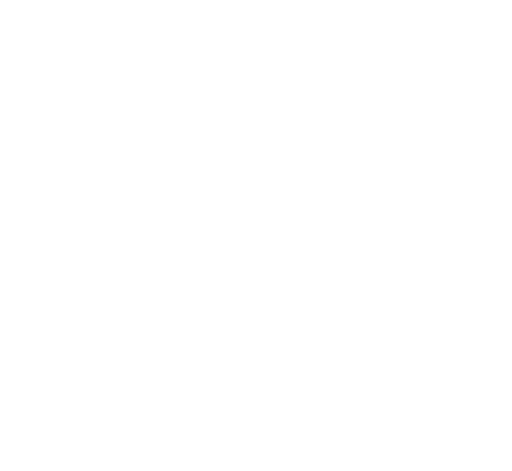
t = 0.00 s
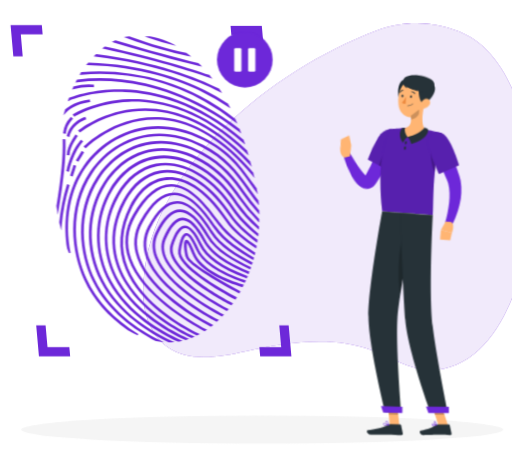
t = 1.44 s
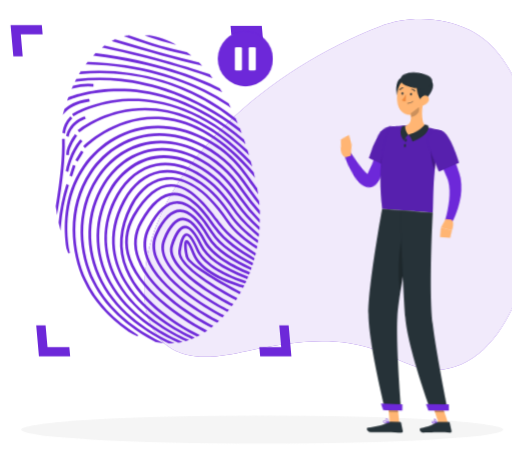
t = 3.24 s
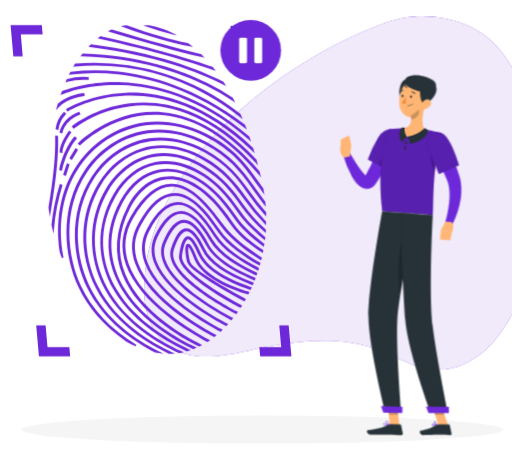
t = 4.64 s
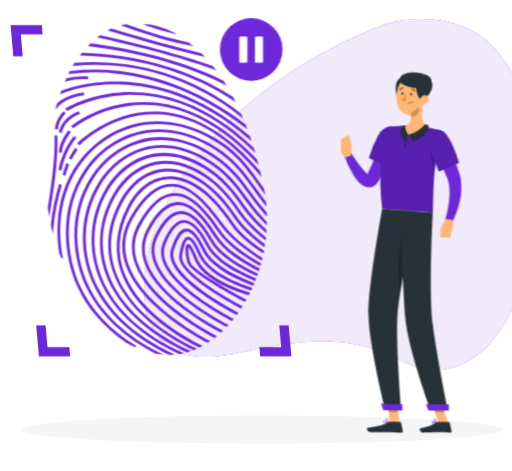
t = 6.44 s
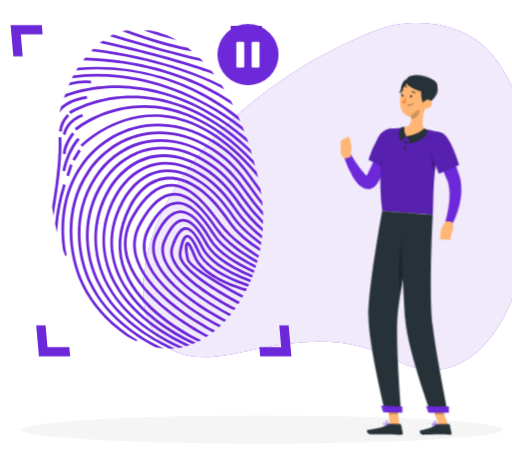
t = 7.94 s

The animated SVG that drew these frames (rendered in a browser with its animation timeline set to each time). Animation: 8 CSS @keyframes rules; one cycle of 9.44 s, repeats indefinitely.

<svg xmlns="http://www.w3.org/2000/svg" viewBox="39 70 412 379" id="ss-myid-unavailable-m"><style>svg#ss-myid-unavailable-m #point{transform-box:view-box;transform-origin:303px 166px;animation:1.6s ease-in-out 1.0s infinite k-point}svg#ss-myid-unavailable-m #head{transform-box:view-box;transform-origin:324px 152px;animation:4s ease-in-out 1.0s infinite k-head}svg#ss-myid-unavailable-m #mpause-p{transform-box:view-box;transform-origin:236px 118px;animation:2.00s ease-in-out 1.1s infinite pulse}svg#ss-myid-unavailable-m #background-simple{transform-box:fill-box;transform-origin:center;animation:0.8s 1 both cubic-bezier(.2,.7,.2,1) bxGrow,8s infinite none ease-in-out drift;animation-delay:0s,0.9s}svg#ss-myid-unavailable-m #Shadow{transform-box:fill-box;transform-origin:center;animation:0.6s 1 both linear bxFade;animation-delay:0.2s}svg#ss-myid-unavailable-m #Character{transform-box:fill-box;transform-origin:center;animation:0.7s 1 both cubic-bezier(.2,.7,.2,1) bxIn,3.2s infinite none ease-in-out bob;animation-delay:0.18s,1.08s}svg#ss-myid-unavailable-m #Graphics{transform-box:fill-box;transform-origin:center;animation:0.7s 1 both cubic-bezier(.2,.7,.2,1) bxIn;animation-delay:0.36s}svg#ss-myid-unavailable-m #Fingerprint{transform-box:fill-box;transform-origin:center;animation:0.7s 1 both cubic-bezier(.2,.7,.2,1) bxIn,2s infinite none ease-in-out pulse;animation-delay:0.54s,1.44s}@keyframes bob{0%,100%{transform:none}50%{transform:translateY(-3px)}}@keyframes bxFade{from{opacity:0}to{opacity:1}}@keyframes bxGrow{from{opacity:0;transform:scale(.92)}to{opacity:1;transform:none}}@keyframes bxIn{from{opacity:0;transform:translateY(14px)}to{opacity:1;transform:none}}@keyframes drift{0%,100%{transform:none}50%{transform:translate(4px,-3px) scale(1.02)}}@keyframes pulse{0%,100%{transform:scale(1)}50%{transform:scale(1.08)}}@keyframes k-point{0%,100%{transform:rotate(0deg)}50%{transform:rotate(-9deg)}}@keyframes k-head{0%,100%{transform:rotate(0)}30%,50%{transform:rotate(-6deg)}75%{transform:rotate(3deg)}}@media (prefers-reduced-motion: reduce){svg#ss-myid-unavailable-m *{animation:none!important}}</style><g id="background-simple"><path d="M155.68,284.93c-1.69,11.53-2.45,23.37-.06,34.78s8.21,22.42,17.63,29.28c17.66,12.85,42,8.25,63.37,3.68,33.58-7.17,69.39-12.69,101.6-.76,14.91,5.52,28.9,14.73,44.77,15.76,15,1,29.82-5.81,40.92-16s18.86-23.47,25-37.2a219.45,219.45,0,0,0,6.62-161.13c-8-22.54-21-45-42.45-55.51-21.76-10.64-48.74-11.56-71.38-2.94C254,128.33,167.63,203.51,155.68,284.93Z" style="fill:#6D28D9" /><g style="opacity:0.9"><path d="M155.68,284.93c-1.69,11.53-2.45,23.37-.06,34.78s8.21,22.42,17.63,29.28c17.66,12.85,42,8.25,63.37,3.68,33.58-7.17,69.39-12.69,101.6-.76,14.91,5.52,28.9,14.73,44.77,15.76,15,1,29.82-5.81,40.92-16s18.86-23.47,25-37.2a219.45,219.45,0,0,0,6.62-161.13c-8-22.54-21-45-42.45-55.51-21.76-10.64-48.74-11.56-71.38-2.94C254,128.33,167.63,203.51,155.68,284.93Z" style="fill:#fff" /></g></g><g id="Shadow"><ellipse id="path" cx="250" cy="415.69" rx="193.89" ry="11.32" style="fill:#f5f5f5" /></g><g id="Character"><g transform="translate(62.4 24.9) scale(0.950)"><polygon points="313.54 408.01 305.52 407.89 303.67 389.27 311.7 389.39 313.54 408.01" style="fill:#ffb573" /><polygon points="354.83 408.04 346.81 408.04 340.56 389.45 348.58 389.45 354.83 408.04" style="fill:#ffb573" /><path d="M345.74,407.11h9.78a.71.71,0,0,1,.69.55l1.58,7.14a1.16,1.16,0,0,1-1.17,1.42c-3.15-.05-5.45-.24-9.41-.24-2.44,0-9.8.26-13.17.26s-3.81-3.33-2.43-3.64c6.18-1.35,10.84-3.21,12.82-5A2,2,0,0,1,345.74,407.11Z" style="fill:#263238" /><path d="M305.59,407l8.76.14a.7.7,0,0,1,.68.55l1.47,7.16a1.16,1.16,0,0,1-1.17,1.41c-3.17-.1-7.73-.36-11.71-.42-4.64-.07-8.66.12-14.11,0-3.29-.05-4.15-3.39-2.77-3.67,6.3-1.28,11.43-1.35,16.91-4.61A3.74,3.74,0,0,1,305.59,407Z" style="fill:#263238" /><g id="point"><path d="M310.52,168.83a180.15,180.15,0,0,1-8.47,16.48c-1.55,2.67-3.17,5.32-4.93,7.92a87.35,87.35,0,0,1-5.68,7.69l-.79.94-.4.47c-.14.16-.23.28-.51.57a9.67,9.67,0,0,1-4.26,2.78,8,8,0,0,1-3.15.33,8.4,8.4,0,0,1-2.71-.7,11.54,11.54,0,0,1-3.33-2.29,21.32,21.32,0,0,1-3.5-4.6,46.9,46.9,0,0,1-2.27-4.46A88.79,88.79,0,0,1,265,176l5.76-1.79c1.23,2.62,2.5,5.33,3.83,7.91s2.69,5.16,4.16,7.53A37.71,37.71,0,0,0,281,193a13.29,13.29,0,0,0,2.2,2.36c.3.23.53.28.41.18a1.51,1.51,0,0,0-.54-.17,2.47,2.47,0,0,0-.93.07c-.6.19-.69.33-.62.2l1.11-1.53a141.54,141.54,0,0,0,8.86-14.69c2.75-5.11,5.43-10.45,7.94-15.62Z" style="fill:#6D28D9" /><path d="M313.86,163.8c2.16,7.36-13.07,27.43-13.07,27.43l-15.37-9.88a97.81,97.81,0,0,1,10.65-18C302.36,155.28,311.48,155.72,313.86,163.8Z" style="fill:#6D28D9" /><path d="M313.86,163.8c2.16,7.36-13.07,27.43-13.07,27.43l-15.37-9.88a97.81,97.81,0,0,1,10.65-18C302.36,155.28,311.48,155.72,313.86,163.8Z" style="opacity:0.2" /><path d="M304.49,172.44c-3.16,1.35-7.81,9-10.23,14.6l6.52,4.19a122.8,122.8,0,0,0,9.8-15.36C308.52,173.61,306.16,171.73,304.49,172.44Z" style="opacity:0.2" /><path d="M270.62,177.09l2-9.05-9.13-.07s-2.44,6.8,2.47,10Z" style="fill:#ffb573" /><polygon points="271.55 159.56 264.23 162.19 263.46 167.97 272.59 168.04 271.55 159.56" style="fill:#ffb573" /></g><polygon points="303.68 389.27 304.63 398.87 312.65 399 311.71 389.4 303.68 389.27" style="opacity:0.2" /><polygon points="348.58 389.46 340.56 389.46 343.78 399.04 351.81 399.04 348.58 389.46" style="opacity:0.2" /><path d="M349.64,160.54c-8.65,30.49-6.9,62.85-7.68,69.4-6.28-.45-29.93-2.22-42.82-3.18-5.62-45.69,5.62-69.16,5.62-69.16s2.76-.53,6.5-.92c1.17-.12,2.44-.22,3.76-.29.73,0,1.47-.07,2.22-.08a160.25,160.25,0,0,1,18.2,1.35c1.14.14,2.3.32,3.43.5s2.06.37,3,.56C346.27,159.59,349.64,160.54,349.64,160.54Z" style="fill:#6D28D9" /><path d="M349.64,160.54c-8.65,30.49-6.9,62.85-7.68,69.4-6.28-.45-29.93-2.22-42.82-3.18-5.62-45.69,5.62-69.16,5.62-69.16s2.76-.53,6.5-.92c1.17-.12,2.44-.22,3.76-.29.73,0,1.47-.07,2.22-.08a160.25,160.25,0,0,1,18.2,1.35c1.14.14,2.3.32,3.43.5s2.06.37,3,.56C346.27,159.59,349.64,160.54,349.64,160.54Z" style="opacity:0.2" /><path d="M340.5,173.62c-.77,2.95.11,16.41,3.19,19.73.42-4.31,1-8.81,1.72-13.41Z" style="opacity:0.2" /><g id="head"><path d="M335.16,137c-1.58,5.77-3.53,16.42.28,20.63-3.42,2.93-7.85,6.27-14.82,6s-5.41-5-3.38-7.35c6.64-1.08,6.84-5.94,6-10.57Z" style="fill:#ffb573" /><path d="M334.8,156s-2.88,4.75-14.46,7.64c1.92,1.78,2.85,6,2.85,6S338.3,166,337.84,157.5A10.16,10.16,0,0,0,334.8,156Z" style="fill:#263238" /><path d="M316.22,168.55s1.52-3.66,4.12-4.91c-1.21-1.25-3-5-1.94-7.81a9.42,9.42,0,0,0-2.68.17S311.14,161.77,316.22,168.55Z" style="fill:#263238" /><path d="M319.1,115.21c-6.24-.14-7.5,14.94-3.45,17.57S330.78,115.46,319.1,115.21Z" style="fill:#263238" /><path d="M336.51,128.27c-1.07,7.89-1.3,12.57-5.61,16.34-6.48,5.67-16,1.31-17.3-6.74-1.17-7.25.78-18.94,8.78-21.52A10.86,10.86,0,0,1,336.51,128.27Z" style="fill:#ffb573" /><path d="M335.38,136c-4,2.11-8.62-19.73,2-18.59C350.72,118.83,343.41,131.79,335.38,136Z" style="fill:#263238" /><path d="M317.57,117.36c0,4.89,15.87,9.75,21.31,8.08s6.81-6,3.89-9C337.83,111.27,317.57,107.78,317.57,117.36Z" style="fill:#263238" /><path d="M339.44,137.28a7.55,7.55,0,0,1-4.95,3c-2.63.38-3.6-2.06-2.58-4.36.92-2.07,3.39-4.76,5.89-4.08S340.88,135.29,339.44,137.28Z" style="fill:#ffb573" /></g><path d="M319.84,168.66c-.13.78-.59,1.36-1,1.28s-.66-.77-.52-1.55.6-1.37,1-1.29S320,167.87,319.84,168.66Z" style="fill:#263238" /><path d="M319.16,173.16c-.07.8-.47,1.41-.9,1.37s-.72-.71-.65-1.5.47-1.41.9-1.37S319.23,172.37,319.16,173.16Z" style="fill:#263238" /><path d="M330.32,140.59l-7,5.15a17.42,17.42,0,0,1,.32,3.27c2.53-.18,6.16-2.66,6.62-5.25A9.18,9.18,0,0,0,330.32,140.59Z" style="opacity:0.2" /><path d="M318.21,118a9.35,9.35,0,0,0,2.29,4.32c-1.42-.08-2.83-2.09-3.28-3.26S318.21,118,318.21,118Z" style="fill:#263238" /><path d="M301.65,397l13.59.21s-4.54-53.69-3.31-78.67c.37-7.6,1.9-18.23,3.9-29.62,2.54-14.36,3.76-20.08,7-38.22,2.34-12.94,4.42-21.81,4.42-21.81l-28.15-2.1S287.2,291.47,287.48,316C287.76,341.43,301.65,397,301.65,397Z" style="fill:#263238" /><path d="M317.38,246c-5.06,12.6-5.16,42.12-2.83,50.43.4-2.46.83-5,1.28-7.54,2.54-14.36,3.76-20.08,7-38.22.06-.36.13-.71.19-1.06A19.5,19.5,0,0,0,317.38,246Z" style="opacity:0.2" /><path d="M314.33,227.89s2.48,67.69,4.37,91.13C320.76,344.7,340,397.18,340,397.18h14.7s-9.81-48-12.82-73c-3.43-28.4.06-94.26.06-94.26Z" style="fill:#263238" /><polygon points="338.25 397.5 355.56 397.5 355.56 392.33 336.21 391.99 338.25 397.5" style="fill:#6D28D9" /><polygon points="299.94 397.26 316.13 397.51 316.21 392.28 298.11 391.72 299.94 397.26" style="fill:#6D28D9" /><path d="M324.32,129.59c-.05.65-.43,1.15-.85,1.11s-.73-.58-.68-1.22.43-1.14.85-1.11S324.37,129,324.32,129.59Z" style="fill:#263238" /><path d="M317,129.05c0,.65-.43,1.14-.85,1.11s-.72-.58-.68-1.22.43-1.15.86-1.12S317.07,128.4,317,129.05Z" style="fill:#263238" /><path d="M319.32,129.54a23.31,23.31,0,0,1-3.5,5.3,3.72,3.72,0,0,0,3,.8Z" style="fill:#ed893e" /><path d="M321.46,137.57a5.28,5.28,0,0,0,3.8-1.84.19.19,0,0,0,0-.27.2.2,0,0,0-.27,0,5.12,5.12,0,0,1-4.32,1.69.19.19,0,0,0-.2.17.19.19,0,0,0,.17.21A6,6,0,0,0,321.46,137.57Z" style="fill:#263238" /><path d="M326.75,127.4a.32.32,0,0,0,.18-.06.37.37,0,0,0,.11-.52,3.77,3.77,0,0,0-3-1.8.38.38,0,1,0,0,.76h0a3,3,0,0,1,2.33,1.45A.38.38,0,0,0,326.75,127.4Z" style="fill:#263238" /><path d="M314.06,126.31a.4.4,0,0,0,.31-.19,3,3,0,0,1,2.27-1.56.37.37,0,0,0,.35-.4.37.37,0,0,0-.39-.36,3.82,3.82,0,0,0-2.89,1.93.38.38,0,0,0,.14.52A.42.42,0,0,0,314.06,126.31Z" style="fill:#263238" /><path d="M343.08,408.52a9.67,9.67,0,0,0,2.1-.29.2.2,0,0,0,.15-.16.21.21,0,0,0-.09-.19c-.29-.18-2.88-1.77-3.77-1.32a.62.62,0,0,0-.33.54,1.17,1.17,0,0,0,.4,1A2.44,2.44,0,0,0,343.08,408.52Zm1.55-.56c-1.36.27-2.41.22-2.85-.15a.76.76,0,0,1-.26-.68.25.25,0,0,1,.12-.23C342.1,406.66,343.58,407.35,344.63,408Z" style="fill:#6D28D9" /><path d="M345.14,408.23a.19.19,0,0,0,.1,0,.2.2,0,0,0,.09-.17c0-.1-.2-2.42-1.13-3.18a1,1,0,0,0-.81-.24h0a.61.61,0,0,0-.61.49c-.17.9,1.44,2.66,2.27,3.11ZM343.52,405a.62.62,0,0,1,.43.17,4.49,4.49,0,0,1,.95,2.51c-.82-.63-1.85-2-1.75-2.48,0-.05,0-.17.28-.2h.09Z" style="fill:#6D28D9" /><path d="M304.78,408.06a.2.2,0,0,0,.13-.16.19.19,0,0,0-.1-.19c-.36-.2-3.56-1.88-4.54-1.36a.62.62,0,0,0-.32.51h0a1.06,1.06,0,0,0,.34.93c.86.79,3.17.51,4.47.27Zm-4.26-1.4c.6-.2,2.34.49,3.61,1.12-1.78.27-3.1.17-3.59-.27a.72.72,0,0,1-.22-.62.22.22,0,0,1,.13-.2Z" style="fill:#6D28D9" /><path d="M304.78,408.06l.05,0a.17.17,0,0,0,.08-.17c0-.09-.19-2.26-1.2-3.11a1.35,1.35,0,0,0-1-.34h0c-.53,0-.68.3-.72.52-.16.9,1.73,2.67,2.69,3.12A.23.23,0,0,0,304.78,408.06Zm-2.28-3.24.2,0h0a1,1,0,0,1,.77.26,4.45,4.45,0,0,1,1,2.49c-1-.61-2.26-2-2.17-2.54C302.33,405,302.34,404.87,302.5,404.82Zm.18-.22Z" style="fill:#6D28D9" /><path d="M351.7,165.54c2.8,5.62,5.31,11.24,7.62,17,1.17,2.88,2.25,5.81,3.31,8.76.52,1.49,1,3,1.5,4.48l.36,1.13.39,1.3c.28.89.44,1.78.65,2.66a49.08,49.08,0,0,1-.92,20.23,76.58,76.58,0,0,1-2.81,9.24c-.57,1.5-1.18,3-1.83,4.43s-1.31,2.87-2.12,4.37l-5.53-2.4c.77-2.73,1.55-5.68,2.1-8.55s1.06-5.77,1.38-8.63a59,59,0,0,0,.34-8.46,33.24,33.24,0,0,0-1.1-7.83c-.19-.59-.34-1.21-.57-1.77-.12-.29-.19-.53-.34-.88l-.42-1c-.56-1.37-1.17-2.74-1.75-4.11-1.17-2.76-2.44-5.49-3.66-8.24l-7.55-16.43Z" style="fill:#6D28D9" /><path d="M349.64,160.54c7.32,2.3,14.52,27.13,14.52,27.13l-16.94,7.41s-5.48-12-8.64-21.4C335.15,163.43,340.76,157.76,349.64,160.54Z" style="fill:#6D28D9" /><path d="M349.64,160.54c7.32,2.3,14.52,27.13,14.52,27.13l-16.94,7.41s-5.48-12-8.64-21.4C335.15,163.43,340.76,157.76,349.64,160.54Z" style="opacity:0.2" /><path d="M352.77,235.39l-3.95,7.13,9.31,2.42s2.81-6.91-.51-9.11Z" style="fill:#ffb573" /><polygon points="348.13 250.61 356.68 251.32 358.13 244.94 348.82 242.52 348.13 250.61" style="fill:#ffb573" /></g></g><g id="Graphics"><polygon points="72.61 90.19 73.27 97.74 55.69 97.74 57.23 115.32 49.68 115.32 47.48 90.19 72.61 90.19" style="fill:#6D28D9" /><polygon points="95.42 356.85 94.76 349.3 77.18 349.3 75.64 331.71 68.09 331.71 70.29 356.85 95.42 356.85" style="fill:#6D28D9" /><polygon points="248.31 356.85 247.65 349.3 265.23 349.3 263.69 331.72 271.24 331.72 273.44 356.85 248.31 356.85" style="fill:#6D28D9" /><polygon points="224.49 90.8 225.15 98.35 242.74 98.35 244.28 115.94 251.82 115.94 249.63 90.8 224.49 90.8" style="fill:#6D28D9" /></g><g id="Fingerprint"><path d="M190.35,115l2.48.45-2.05-1.58c-.54-.42-1.1-.84-1.65-1.24l-.13-.1-.16,0C176.17,110,160.75,105.57,143,99.2l-.15-.06-.16,0c-.59.08-1.18.18-1.76.29l-2.22.43,2.22.81C160.27,107.71,176.9,112.51,190.35,115Z" style="fill:#6D28D9" /><path d="M199.48,123.07l2,.47L200,122c-.38-.4-.77-.78-1.17-1.17l-.14-.13-.19,0c-17.68-4.2-40.06-10.36-66.49-18.29l-.24-.07-.21.09-1.15.55-1.43.71,1.62.49C158.22,112.45,181.39,118.82,199.48,123.07Z" style="fill:#6D28D9" /><path d="M207.88,132.68l2,.7-1.29-1.67c-.19-.25-.39-.49-.58-.73l-.26-.32,0-.25-.44-.16c-15.29-5.4-42.2-13.75-83.61-22.9l-.28-.06-.22.16c-.3.22-.6.43-.9.67l-1.07.84,1.41.31C165,118.62,192.4,127.16,207.88,132.68Z" style="fill:#6D28D9" /><path d="M215.62,143.82l2,1-1.21-1.9-.87-1.37-.11-.17-.18-.08c-18.41-9.28-50.48-21.64-98.73-27.88l-.3,0-.2.2-.78.78-.88.93,1.35.17C164.86,121.75,197.17,134.35,215.62,143.82Z" style="fill:#6D28D9" /><path d="M202.62,144.4h0a170.28,170.28,0,0,1,19.79,11.45l2,1.32-1.05-2.09c-.21-.42-.43-.82-.64-1.23l-.1-.18,0-.21-.29-.19a174.58,174.58,0,0,0-18.79-10.76c-19-9.42-50.62-20.9-93.26-22.15h-.31l-.18.23-.66.83-.86,1,1.41,0C152.18,123.59,183.68,135,202.62,144.4Z" style="fill:#6D28D9" /><path d="M113.9,140.13l.64.06v-2.14l-.65-.06a45.88,45.88,0,0,0-15.46,1.41l-.26.07-.11.25c-.16.34-.31.68-.46,1l-.55,1.31,1.38-.4A43.8,43.8,0,0,1,113.9,140.13Z" style="fill:#6D28D9" /><path d="M203.33,151.42a173.1,173.1,0,0,1,24.84,16.76L230,169.7l-.89-2.19c-.22-.55-.46-1.09-.7-1.62l-.07-.16-.14-.12a176.08,176.08,0,0,0-123.63-37.68l-.3,0-.15.24c-.19.29-.37.59-.55.89l.54.4h0l-.56-.36-.68,1.12,1.35-.11A173.59,173.59,0,0,1,203.33,151.42Zm-99.18-21.93Z" style="fill:#6D28D9" /><path d="M136.68,136c22.93,2.53,58,11.54,94.71,40.09l1.71,1.33-.74-2c-.13-.36-.27-.72-.41-1.09l-.12-.31,0-.22-.25-.19c-36.84-28.27-71.92-37.22-94.87-39.75a154.28,154.28,0,0,0-35.57.12l-.3,0-1.22,2.35,1.31-.17A151.79,151.79,0,0,1,136.68,136Z" style="fill:#6D28D9" /><path d="M94.94,218.93l-2-.84-.21.58a152.15,152.15,0,0,0-6.05,30v.1l0,.1c.19.9.4,1.8.62,2.7l.94,3.9.33-3.89a149.41,149.41,0,0,1,6.19-32.07Z" style="fill:#6D28D9" /><path d="M91.58,182.65V182l-2.16-.13,0,.65c.37,13.49-1.17,29.87-5,53.12v.19c.12,1,.26,2,.41,2.94l.61,4.07.66-4C90.27,214.1,92,196.76,91.58,182.65Z" style="fill:#6D28D9" /><polygon points="97.45 212.12 100.22 203.44 98.15 202.64 95.4 211.32 97.45 212.12" style="fill:#6D28D9" /><path d="M91.92,177a20,20,0,0,1,5.31-11l.47-.43L96.14,164l-.44.41a21.62,21.62,0,0,0-5.92,12.17l-.07.62,2.14.45Z" style="fill:#6D28D9" /><path d="M92.77,194.66l2.16.26,0-.64c.2-5.83,6-14,6.29-14.32l.36-.5-1.77-1.34-.37.49C99.2,179,93,187.36,92.79,194Z" style="fill:#6D28D9" /><path d="M105.36,184.38l.46-.44-1.64-1.58-.43.46c-.77.83-7.63,8.51-11.27,24.24l-.14.61,2.11.65.14-.61C98.27,191.8,105.3,184.45,105.36,184.38Z" style="fill:#6D28D9" /><polygon points="106.6 192.53 104.74 191.29 100.04 198.94 101.91 200.18 106.6 192.53" style="fill:#6D28D9" /><path d="M107.8,166.19l.59-.18-.8-2.06-.6.19c-.46.15-11.22,3.67-14.2,14.79l-.16.61,2.08.71.16-.6C97.59,169.53,107.38,166.33,107.8,166.19Z" style="fill:#6D28D9" /><path d="M111,152.13l.64-.09-.51-2.12-.62.09c-10.19,1.48-16,5.15-19.06,8l-.21.21,0,.18L90,162.82l1.9-2.06C94.2,158.23,99.79,153.76,111,152.13Z" style="fill:#6D28D9" /><path d="M139.71,144c22.87.89,57.87,8.69,94.79,40.81l1.73,1.5-.72-2.13c-.17-.49-.33-1-.51-1.46v-.21l-.23-.19c-37.1-31.85-72.25-39.58-95.2-40.46-23.53-.91-40.28,4.9-44.85,6.7l-.23.09-.09.23c-.12.3-.23.61-.33.91l-.59,1.66,1.41-.58C98,149.5,115,143,139.71,144Z" style="fill:#6D28D9" /><path d="M142.43,149.74c-26.13,1-43.73,11.58-44.48,12l-.54.32,1.27,1.84.53-.32c.72-.44,17.94-10.79,43.52-11.74,22.69-.86,57.52,5.67,94.56,41.65l1.7,1.65-.65-2.23c-.16-.54-.33-1.08-.5-1.61l-.05-.18-.14-.13C200.38,155.35,165.3,148.89,142.43,149.74Z" style="fill:#6D28D9" /><path d="M190.81,164.12a91.43,91.43,0,0,0-45.52-6.44c-25.9,3.07-42.84,16.81-43,16.95l-.46.39,1.44,1.69.47-.39a89,89,0,0,1,42-16.5c22.44-2.67,57,2.56,94,42.53l1.71,1.84-.63-2.37c-.16-.58-.31-1.15-.47-1.72l0-.17-.12-.12C224.43,183,207.8,171,190.81,164.12Z" style="fill:#6D28D9" /><path d="M170,164.4c-37-3.36-63,22.78-63.28,23l-.44.44,1.62,1.55.43-.43c.25-.26,25.67-25.75,61.66-22.47,24.84,2.26,49.07,17.28,72,44.64l1.74,2.07-.63-2.56c-.14-.58-.28-1.14-.41-1.72l0-.18-.14-.17C219.44,181.57,195,166.69,170,164.4Z" style="fill:#6D28D9" /><path d="M108,204.69c17.84-25.59,53.81-42.38,94-22.2,20.89,10.49,29.63,22.95,39.75,37.37q1.44,2.05,2.94,4.16l1.64,2.3-.49-2.7c-.12-.65-.23-1.29-.35-1.87v-.19l-.11-.15c-.64-.9-1.27-1.79-1.89-2.69-10.32-14.68-19.23-27.36-40.64-38.13-41.31-20.76-78.29-3.52-96.62,22.77-16.74,24-15.55,51.65-13.34,66l0,.14c.52,1.37,1,2.74,1.58,4.08l1.23-.26C90.75,248,95.24,223,108,204.69Z" style="fill:#6D28D9" /><path d="M195.64,273.43c-3.79-9.76-5.59-10.79-7-10.45-3.5.84-.26,13.57-.23,13.7,1.8,6.89,30.28,22.7,42.44,29.17l.55.3,1-1.82-.62-.33c-19.14-10.21-40-22.85-41.3-27.69-1.42-5.44-1.46-9.71-1.16-11,.55.61,1.89,2.58,4.27,8.71,5.67,14.61,27.53,23.11,40.06,26.87l.49.15.23-.43.41-.81.34-.7-.79-.24C222.16,295.17,200.88,286.93,195.64,273.43Z" style="fill:#6D28D9" /><path d="M198.55,270c-3.84-8.86-6.86-12.75-9.78-12.56s-5,4.48-6.44,14.08c-2,12.88,34.39,33.27,45.59,39.22l.5.27.3-.44c.17-.24.32-.49.47-.73l.36-.58-.65-.35C206.51,297,183.08,281,184.46,272c1.71-11.12,3.79-12.41,4.65-12.45.62,0,3,.8,7.47,11.11s17.54,19.43,38.81,26.71l.54.19.21-.49c.06-.13.12-.25.17-.37s.13-.26.19-.4l.29-.66-.73-.24C215.67,288.45,202.7,279.66,198.55,270Z" style="fill:#6D28D9" /><path d="M201.46,266.55c-4.85-10.16-9.32-15.12-13.72-15.16s-8.12,5-11.47,15.23c-6.08,18.58,35.51,42.1,48.4,48.86l.49.26,1.24-1.7-.71-.37c-8.9-4.7-53-29-47.37-46.23,3-9.1,6.3-13.91,9.64-13.91s7.27,4.82,11.56,13.81c4.76,10,17,18.63,37.41,26.49l.53.21.24-.48a8.41,8.41,0,0,0,.35-.82l.24-.62-.66-.25C217.76,284.22,205.93,275.93,201.46,266.55Z" style="fill:#6D28D9" /><path d="M204.36,263.12c-6.24-11.85-12.37-18-18.22-18.12S175,250.5,170.2,261.81s2.87,25.11,22.1,40a209,209,0,0,0,28.83,18.27l.47.24.3-.37.55-.66.48-.61-.74-.38c-10.05-5.25-59.68-32.57-50-55.49,4.44-10.51,9.17-15.77,14.07-15.64S196.67,253,202.47,264c6.6,12.53,23.65,21,35.91,26.25l.6.26.32-.83c.06-.18.13-.35.19-.53l.21-.58-.61-.26C227.17,283.16,210.61,275,204.36,263.12Z" style="fill:#6D28D9" /><path d="M207.26,259.68c-8.16-14.09-15.74-21-23.18-21.28-7.2-.21-13.89,6.06-20,18.64-3,6.28-3.19,13.09-.44,20.22,8.87,23.05,46.2,43.37,53.59,47.21l.44.22.31-.32.59-.64.55-.61-.79-.41c-7.29-3.77-44.08-23.71-52.69-46.07-2.52-6.54-2.39-12.78.4-18.54,5.63-11.65,11.64-17.55,17.88-17.55h.25c6.57.2,13.51,6.76,21.22,20.07,6.76,11.68,21.87,20,34.28,25.94l.62.29.23-.6c.1-.26.19-.53.28-.8l.19-.56-.57-.27C228.36,278.82,213.66,270.75,207.26,259.68Z" style="fill:#6D28D9" /><path d="M210.16,256.24C203,245,193.27,232,181.73,231.68h-.35c-8.32,0-16.18,6.93-23.36,20.61-4.18,8-4.64,16.49-1.37,25.31,9.52,25.72,48.63,47.07,56.37,51.09l.41.21.31-.28c.22-.2.44-.4.65-.61l.64-.61-.85-.44C206.54,323,168,302.15,158.66,277c-3-8.22-2.61-16.16,1.3-23.6,6.91-13.19,14.28-19.81,21.92-19.59,10.42.25,19.63,12.66,26.49,23.45,7,11,20.37,19.06,32.56,25.53l.66.35.22-.66c.09-.28.17-.56.25-.83l.13-.51-.49-.27C229.82,274.55,216.79,266.67,210.16,256.24Z" style="fill:#6D28D9" /><path d="M213.05,252.78l-.17-.24c-7.17-10.29-19.17-27.52-33.74-27.69h-.2c-9.59,0-18.68,7.63-27,22.68A35.54,35.54,0,0,0,149.51,278c9.78,27.26,47.51,48.75,58.84,54.69l.38.2.38-.3c.22-.17.44-.34.65-.52l.71-.61-.89-.46c-8-4.15-48.24-26.21-58.06-53.56a33.55,33.55,0,0,1,2.32-28.73c8-14.5,16.6-21.81,25.47-21.69,13.4.16,24.95,16.76,31.84,26.67l.17.24c7.26,10.43,20.24,18.86,30.73,25l.7.42.58-2.06-.47-.27C232.65,271,220,262.81,213.05,252.78Z" style="fill:#6D28D9" /><path d="M216,249.36c-.36-.47-.74-1-1.13-1.51l-.95-1.25c-8-10.67-21.29-28.53-37.36-28.57-10.85,0-21.16,8.33-30.67,24.76-6.62,11.46-7.79,23.47-3.48,35.7,10.24,29.09,49.12,51.67,60.79,57.9l.35.18,2-1.31-1-.52c-11.56-6.1-50-28.23-60.09-56.79-4.09-11.62-3-23,3.34-34,9.13-15.8,18.88-23.8,29-23.8,14.87,0,27.75,17.29,35.45,27.6.74,1,1.44,1.93,2.09,2.78,7.61,10,19.38,18.28,28.78,24.38l.74.48.21-.8.21-.86.09-.45-.41-.27C234.77,267.1,223.33,259,216,249.36Z" style="fill:#6D28D9" /><path d="M222.67,247.22c-19.11-28.58-36.17-34.69-47.13-34.78-13-.05-24.32,8-32,22.9-9,17.56-10.22,34.8-3.52,51.23,11.59,28.4,43.75,46.74,57,53.3l.29.14.27-.12c.33-.15.65-.32,1-.49l1.07-.57-1.17-.58c-10.28-5-44.73-23.59-56.46-52.34-6.46-15.81-5.29-32.46,3.46-49.47,7.25-14.09,17.9-21.85,30-21.85h.22c10.4.08,26.67,6,45.21,33.71,5.68,8.5,15.84,16.19,23.36,21.14l.78.51.19-.94c.06-.27.11-.54.16-.8l.08-.43-.39-.26C237.86,262.73,228.09,255.31,222.67,247.22Z" style="fill:#6D28D9" /><path d="M225.28,242.64c-7.86-11.64-15.48-19.88-24-25.93-11.46-8.15-23.21-11.4-34-9.42-11.72,2.17-22,10.51-29.08,23.48-15.59,28.68-7.54,52.69,2,67.77,14.71,23.57,41.67,38.12,52.58,43.28l.27.12.25-.1c.36-.14.7-.28,1-.44l1.25-.56-1.32-.61c-10.85-5-37.67-19.3-52.29-42.7-9.18-14.58-17-37.8-1.84-65.62,6.77-12.46,16.62-20.45,27.74-22.51,10.16-1.88,21.32,1.24,32.26,9,8.25,5.86,15.68,13.9,23.38,25.3,4.44,6.58,11.69,13.63,21.55,21l.81.6.18-.93c.07-.31.12-.62.16-.94l.06-.4-.34-.25C236.47,255.69,229.51,248.92,225.28,242.64Z" style="fill:#6D28D9" /><path d="M227.89,238.07c-8.75-12.85-16.64-21-26.36-27.39-12.57-8.21-25.42-11.33-37.18-9-12.69,2.49-23.86,11.2-31.46,24.51-13,22.73-12.74,48.86.61,71.7,14.79,25.29,43,40.32,54.39,45.61l.23.1.22-.06c.38-.1.75-.22,1.12-.34l1.63-.53-1.55-.7c-11.4-5.17-39.5-19.91-54.19-45-7.61-13-17.8-39.36-.56-69.57,7.32-12.82,18-21.2,30.15-23.59,11.2-2.21,23.48.79,35.52,8.66,9.45,6.18,17.13,14.17,25.68,26.72,4.32,6.35,10.92,13.21,19.62,20.41l.87.72.15-1.06c.05-.33.09-.66.12-1l0-.35-.29-.24C238.34,250.73,232,244.14,227.89,238.07Z" style="fill:#6D28D9" /><path d="M230.5,233.49c-6.95-10.12-15.25-20.62-28.73-28.84-34.66-21.14-61.64-4.07-74.21,17-13.78,23.06-14,51.32-.74,75.61,14.06,25.68,40.67,40.82,55.28,47.57l.19.09.2,0c.48-.08,1-.16,1.44-.26l1.91-.37-1.86-.84c-14.64-6.61-41.3-21.5-55.29-47-12.94-23.6-12.66-51.08.74-73.5,12.09-20.25,38-36.7,71.34-16.39,13.07,8,21.18,18.24,28,28.14A115.71,115.71,0,0,0,246.25,254l.95.87.11-1.21c0-.35.05-.7.07-1l-.64-.11h0l.64.09,0-.32-.25-.23A113,113,0,0,1,230.5,233.49Z" style="fill:#6D28D9" /><path d="M233.11,228.91c-8.6-12.39-17.17-22.28-31.09-30.27-16-9.23-32.41-11.76-47.34-7.32-13,3.89-24.55,13-32.47,25.74-14.78,23.69-15.55,53.42-2.08,79.52,13.59,26.33,40,41.88,54.6,48.81l.14.06H175c.64,0,1.27,0,1.91,0l2.5-.14-2.36-1.08c-14.71-6.78-41.42-22.07-55-48.45-13.11-25.41-12.35-54.36,2-77.44,13.14-21.09,41.2-38.41,77-17.83,13.53,7.78,21.9,17.44,30.29,29.55a137.31,137.31,0,0,0,15.15,18l1,1.07,0-1.42c0-.39,0-.77,0-1.16v-.28l-.2-.2A135.37,135.37,0,0,1,233.11,228.91Z" style="fill:#6D28D9" /><path d="M235.72,224.34c-7.69-11-16.61-22.53-33.44-31.72-17.19-9.39-34.77-11.77-50.83-6.87-13.85,4.22-26.13,13.72-34.58,26.74-18.57,28.63-13.94,61.88-3.42,83.45,12,24.49,34.26,39.89,50.88,48.5l.16.08h.1c.85.16,1.73.29,2.62.4l3.63.46-3.36-1.67c-17.1-8.47-40-23.78-52.1-48.57-10.27-21-14.79-53.46,3.33-81.37,15.37-23.7,46.89-38.85,82.66-19.3,16.4,9,25.1,20.22,32.61,31a173.49,173.49,0,0,0,12.48,15.82l1.16,1.31-.05-1.84c0-.38,0-.76,0-1.17l0-.23-.16-.18A173.2,173.2,0,0,1,235.72,224.34Z" style="fill:#6D28D9" /><path d="M246.93,231.61l0-.19-.12-.16c-3.24-4.14-6.09-8.14-8.46-11.5-8.48-12-17.6-23.65-35.8-33.15-39.16-20.48-73.92-4.05-91,21.32-19.79,29.4-14.94,65.44-4.76,87.36,7.17,15.54,19.11,29.23,35.41,40.63l.18.13a69.19,69.19,0,0,0,7.37,3.83l.52-1.12c-19.54-12-33.52-26.86-41.54-44.22-9.94-21.41-14.69-56.6,4.64-85.31,16.58-24.64,50.32-40.61,88.32-20.75,17.7,9.26,26.63,20.61,34.94,32.4,2.41,3.44,5.66,8,9.34,12.63l1.31,1.67-.18-2Q247,232.38,246.93,231.61Z" style="fill:#6D28D9" /><path d="M159.55,99.27a17.92,17.92,0,0,0-4.13.08,255,255,0,0,0,25.23,7.46C176.54,103.82,164.61,99.7,159.55,99.27Z" style="fill:#6D28D9" /><g id="mpause-p"><g id="mpause"><circle cx="236" cy="118" r="22" fill="#6D28D9" /><rect x="227.6" y="108.8" width="5.7" height="18.5" rx="1" fill="#FFFFFF" /><rect x="238.6" y="108.8" width="5.7" height="18.5" rx="1" fill="#FFFFFF" /></g></g></g></svg>
